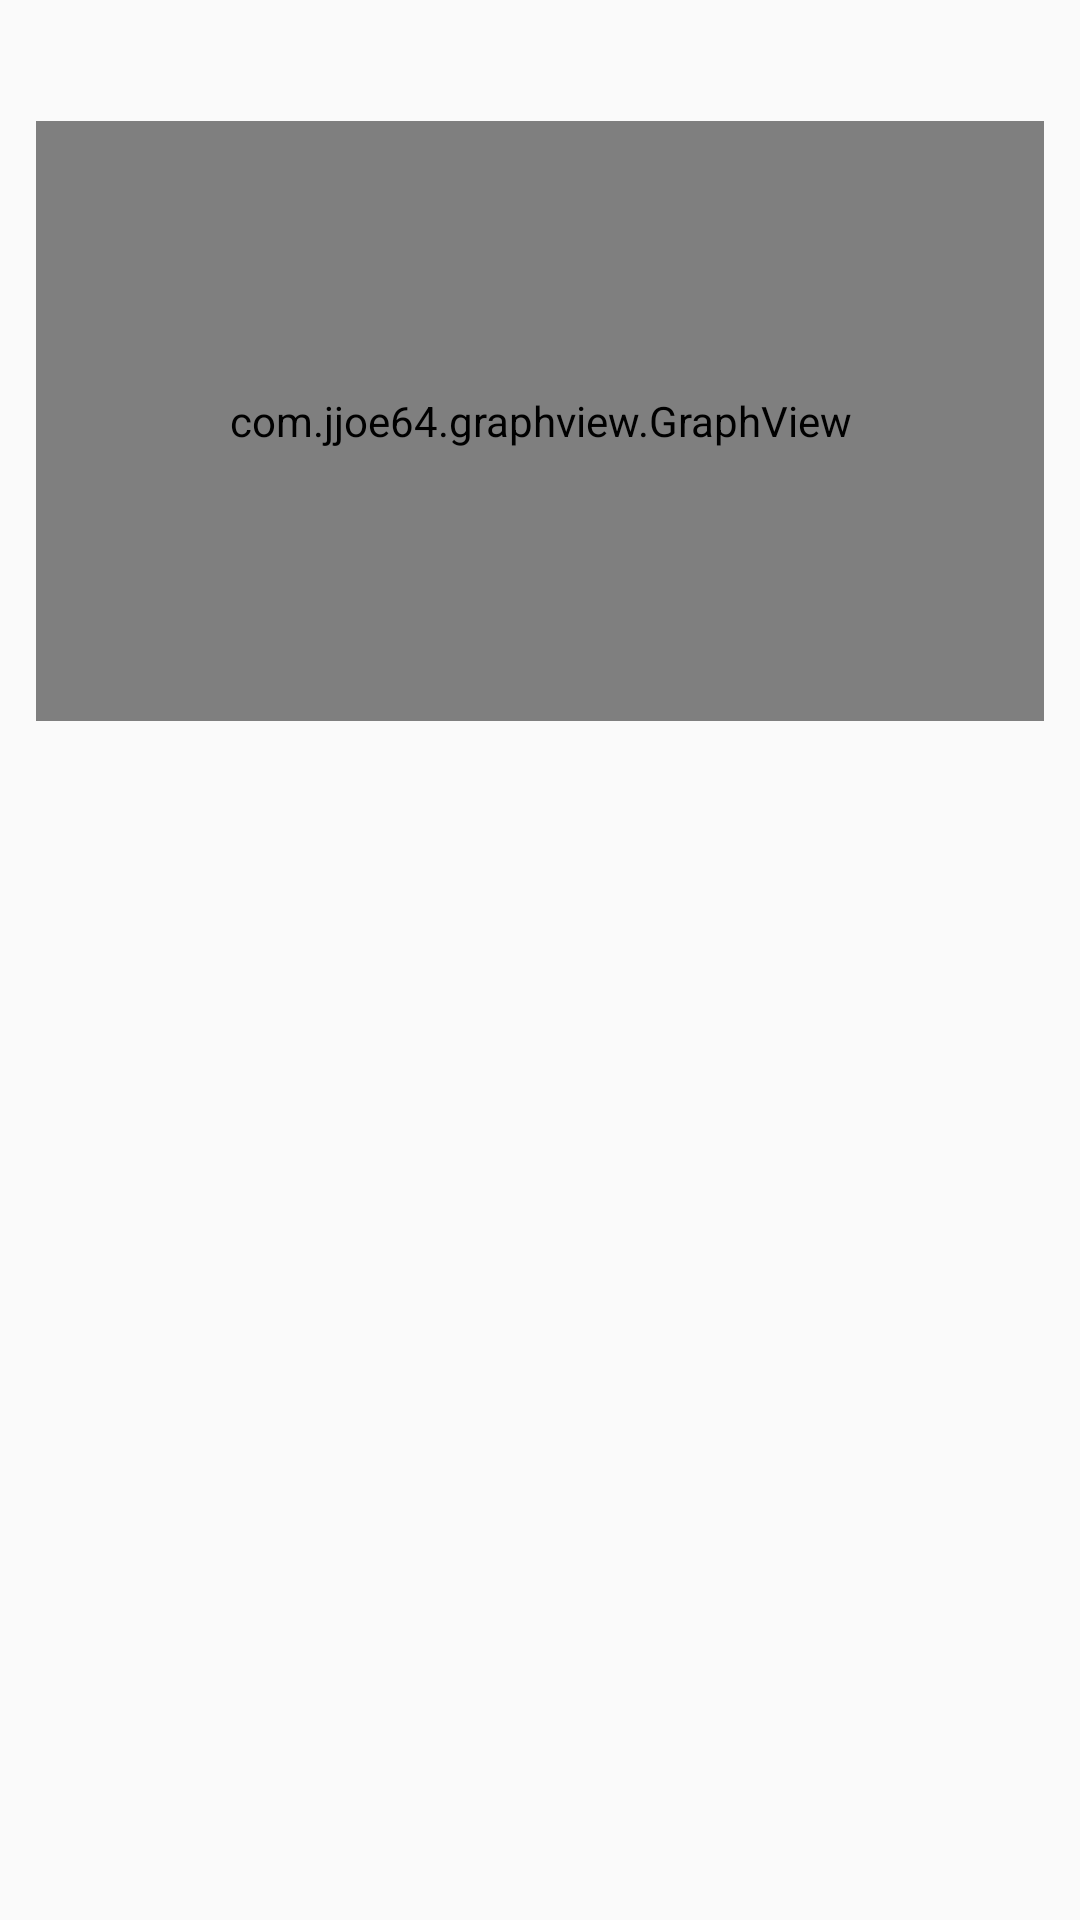

Android layout source for this screen:
<!-- AndroidManifest.xml: application theme AppTheme -->
<!-- res/layout/fragment_friend_sta.xml -->
<?xml version="1.0" encoding="utf-8"?>
<ScrollView xmlns:android="http://schemas.android.com/apk/res/android"
            android:orientation="vertical"
            android:layout_width="match_parent"
            android:layout_height="match_parent">
    <LinearLayout android:orientation="vertical"
                  android:layout_width="match_parent"
                  android:layout_height="match_parent">
        <TextView
            android:layout_marginTop="8dp"
            android:layout_marginLeft="10dp"
            android:id="@+id/statistics_summary1"
            android:layout_width="wrap_content"
            android:layout_height="wrap_content"
            android:textSize="15dp"
            />

        <com.jjoe64.graphview.GraphView
            android:layout_margin="12dp"
            android:id="@+id/recent_transaction1"
            android:layout_width="match_parent"
            android:layout_height="200dp"/>

    </LinearLayout>
</ScrollView>
<!-- resources referenced by this layout -->
<resources>
  <style name="AppTheme" parent="Base.Theme.AppCompat.Light.DarkActionBar">
          
      </style>
</resources>
